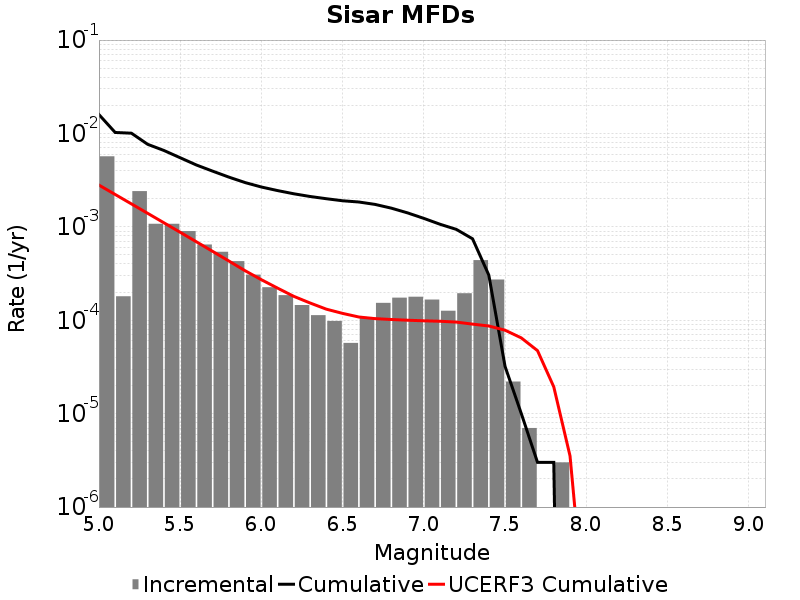

The data file committed next to this chart (first rows):
Magnitude, Incremental Rate, Cumulative Rate, UCERF3 Cumulative Rate
5.05, 0.00569, 0.01594, 0.002801
5.15, 1.8054148E-4, 0.01025, 0.002222
5.25, 0.002412, 0.01007, 0.001761
5.35, 0.001078, 0.007653, 0.001396
5.45, 0.001078, 0.006575, 0.001106
5.55, 9.007014E-4, 0.005496, 8.7503466E-4
5.65, 6.469403E-4, 0.004596, 6.9185736E-4
5.75, 5.406214E-4, 0.003949, 5.463545E-4
5.85, 4.2928752E-4, 0.003408, 4.3077747E-4
5.95, 3.0792353E-4, 0.002979, 3.3897135E-4
6.05, 2.2567685E-4, 0.002671, 2.7171636E-4
6.15, 1.8555652E-4, 0.002445, 2.2070386E-4
6.25, 1.4543619E-4, 0.00226, 1.801832E-4
6.35, 1.1333993E-4, 0.002114, 1.5302181E-4
6.45, 9.8294804E-5, 0.002001, 1.3144675E-4
6.55, 5.717147E-5, 0.001903, 1.1844325E-4
6.65, 1.0631887E-4, 0.001846, 1.08370594E-4
6.75, 1.5346026E-4, 0.001739, 1.0410331E-4
6.85, 1.7452343E-4, 0.001586, 1.019313E-4
6.95, 1.7853547E-4, 0.001411, 1.0011374E-4
7.05, 1.6649936E-4, 0.001233, 9.866734E-5
7.15, 1.2637903E-4, 0.001066, 9.758194E-5
7.25, 1.945836E-4, 9.398187E-4, 9.556722E-5
7.35, 4.403206E-4, 7.452351E-4, 9.092964E-5
7.45, 2.7281823E-4, 3.049145E-4, 8.6806205E-5
7.55, 2.206618E-5, 3.2096264E-5, 7.827063E-5
7.65, 7.0210576E-6, 1.0030082E-5, 6.4752596E-5
7.75, 0.0, 3.0090246E-6, 4.7268553E-5
7.85, 3.0090246E-6, 3.0090246E-6, 1.9367184E-5
7.95, 0.0, 0.0, 3.5367711E-6
8.05, 0.0, 0.0, 4.77152E-8
8.15, 0.0, 0.0, 0.0
8.25, 0.0, 0.0, 0.0
8.35, 0.0, 0.0, 0.0
8.45, 0.0, 0.0, 0.0
8.55, 0.0, 0.0, 0.0
8.65, 0.0, 0.0, 0.0
8.75, 0.0, 0.0, 0.0
8.85, 0.0, 0.0, 0.0
8.95, 0.0, 0.0, 0.0
9.05, 0.0, 0.0, 0.0
